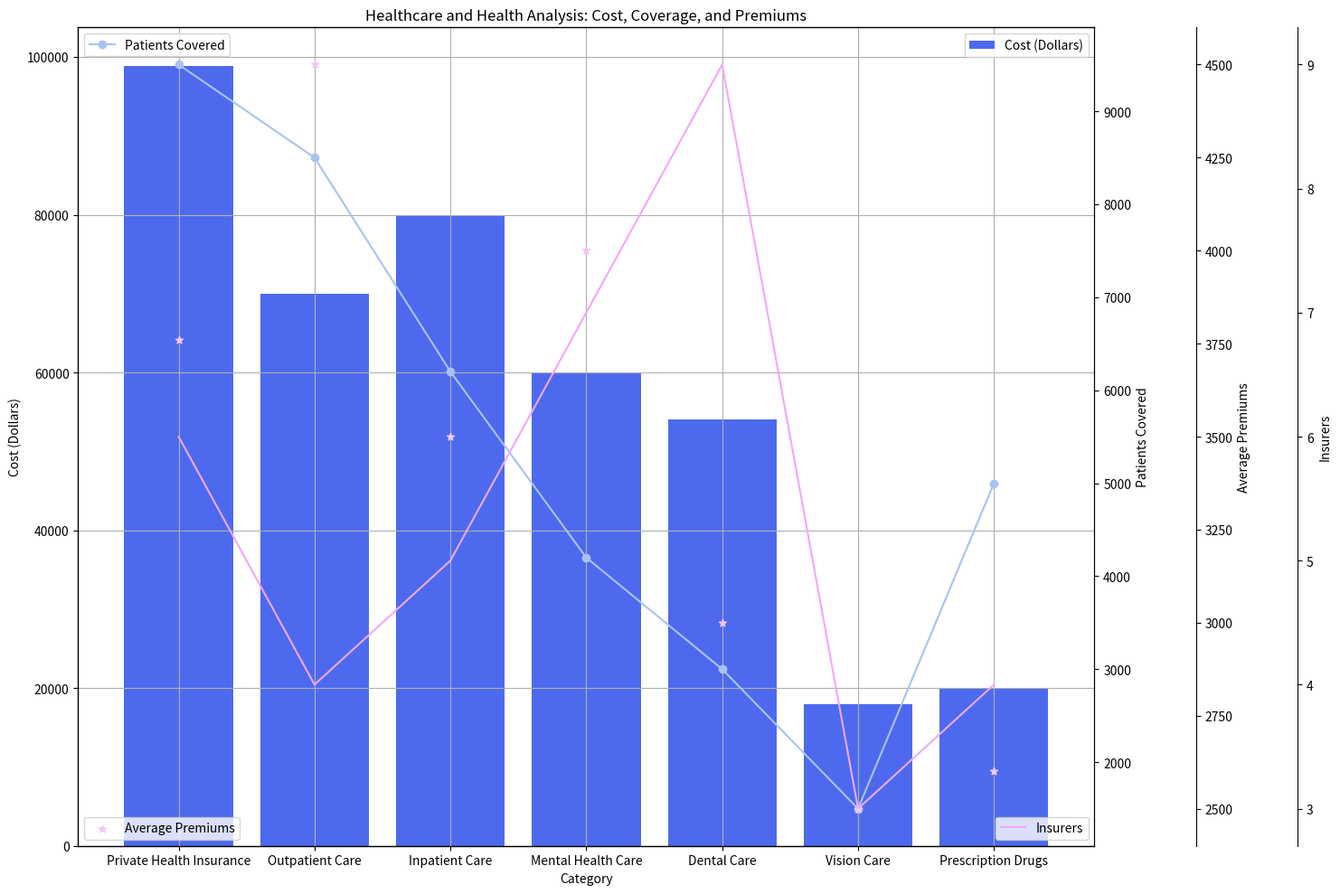

Write the Python code that produced this figure. (Note: this script raises an exception after producing the figure.)

import matplotlib.pyplot as plt
import numpy as np
import pandas as pd

data_labels = ["Cost (Dollars)", "Patients Covered", "Average Premiums", "Insurers"]
line_labels = ["Private Health Insurance","Outpatient Care","Inpatient Care","Mental Health Care","Dental Care","Vision Care","Prescription Drugs"]
data = np.array([[98800,9502,3760,6], [70000,8502,4500,4], [80000,6200,3500,5], [60000,4200,4000,7], [54000,3000,3000,9], [18000,1500,2500,3], [20000,5000,2600,4]])

plot_types = ["bar chart", "line chart", "scatter chart", "area chart"]

fig = plt.figure(figsize=(15, 10))
ax1 = fig.add_subplot(111)

ax1.bar(line_labels, data[:,0], color = "#4D6AEE", label=data_labels[0])

ax2 = ax1.twinx()
ax2.plot(line_labels, data[:,1], marker='o', color = "#A9C2F2", label=data_labels[1])


ax3 = ax1.twinx()
ax3.spines["right"].set_position(("axes", 1.1))
ax3.scatter(line_labels, data[:,2], marker='*', color = "#F3C9F1", label=data_labels[2])

ax4 = ax1.twinx()
ax4.spines["right"].set_position(("axes", 1.2))
ax4.set_frame_on(True)
ax4.patch.set_visible(False)
ax4.plot(line_labels, data[:,3], color = "#F2A7F7", label=data_labels[3])

ax1.set_xlabel('Category')
ax1.set_ylabel('Cost (Dollars)')
ax2.set_ylabel('Patients Covered')
ax3.set_ylabel('Average Premiums')
ax4.set_ylabel('Insurers')

ax1.set_title('Healthcare and Health Analysis: Cost, Coverage, and Premiums')
ax1.grid(True)
ax1.legend(loc=1)
ax2.legend(loc=2)
ax3.legend(loc=3)
ax4.legend(loc=4)

plt.tight_layout()
fig.savefig('/cpfs01/user/yehancheng/workspace/datasets/SimChartV2/demo/multi-axes/png/40_2023122270030.png')
plt.close('all')
